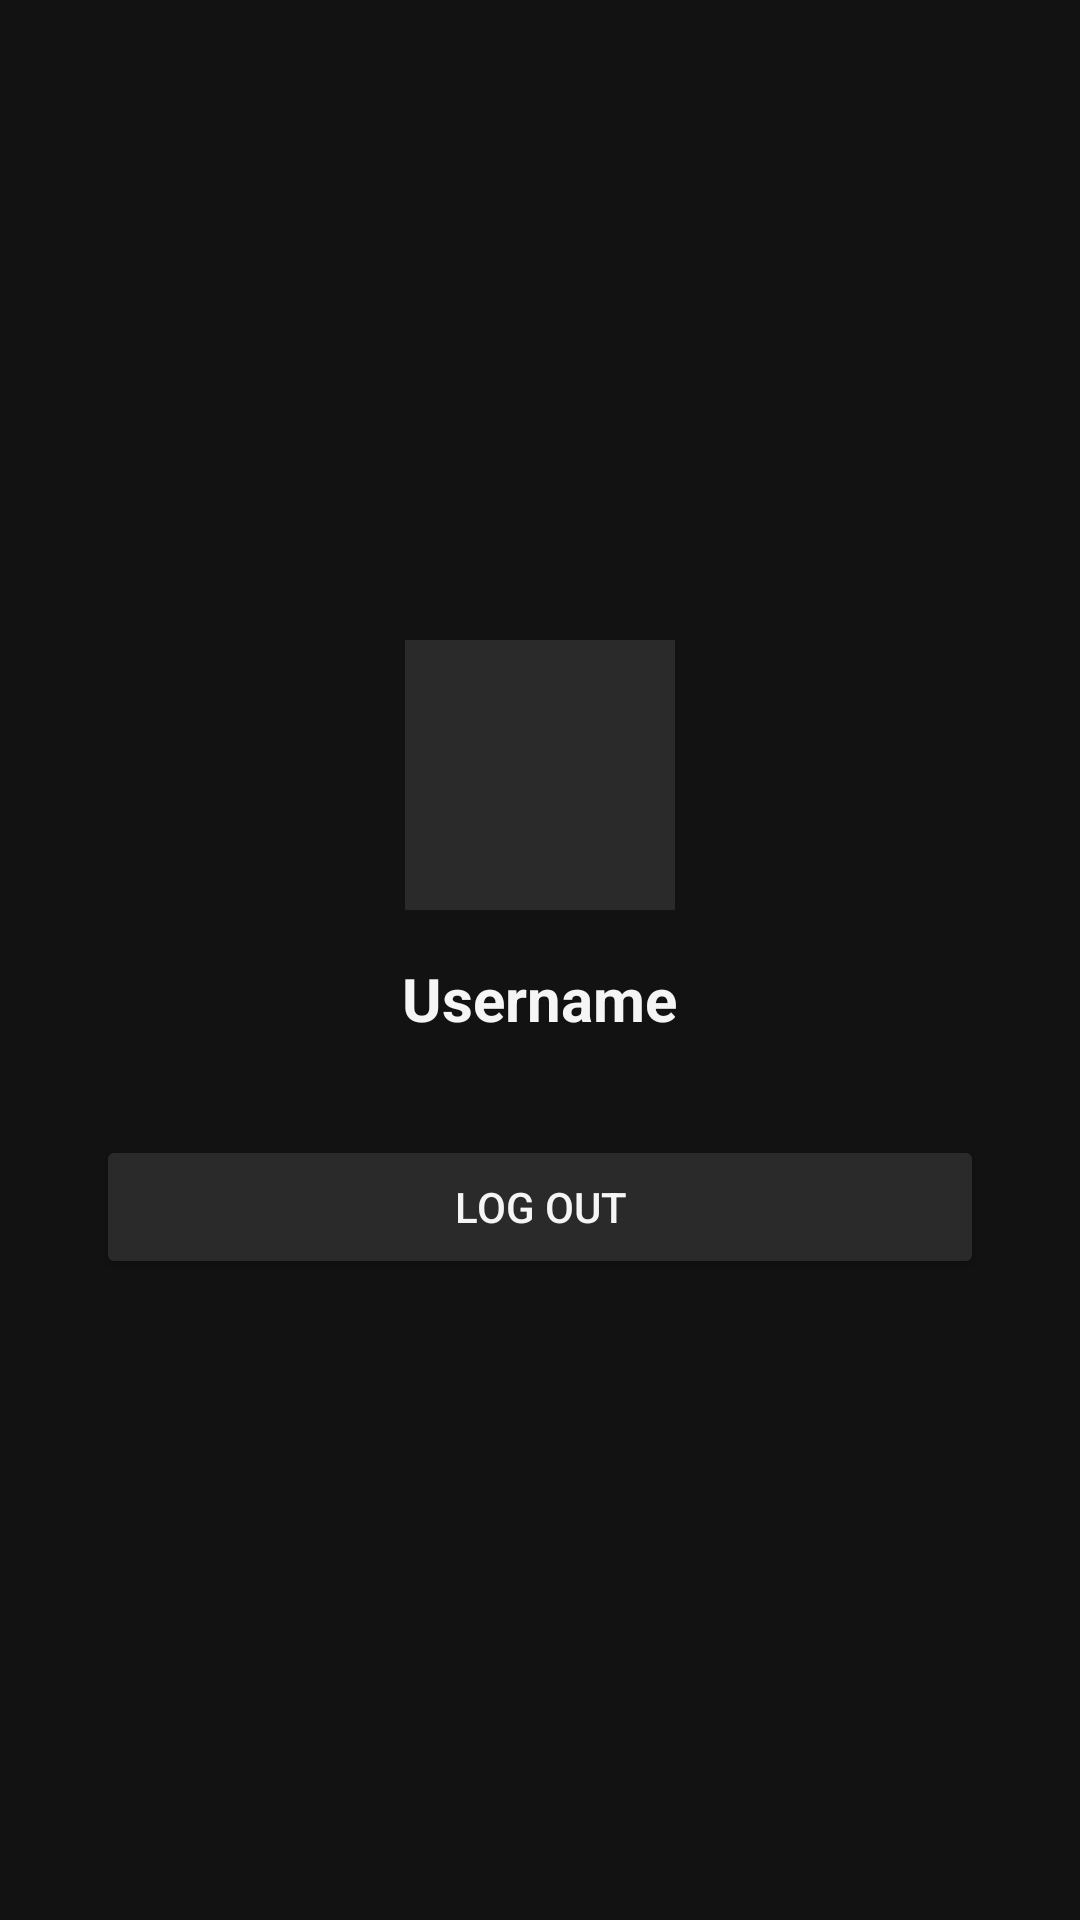

Write the Android layout XML for this screen, with the resource values it uses.
<!-- AndroidManifest.xml: application theme Theme.AudioShelf -->
<!-- res/layout/fragment_profile.xml -->
<?xml version="1.0" encoding="utf-8"?>
<LinearLayout xmlns:android="http://schemas.android.com/apk/res/android"
    android:layout_width="match_parent"
    android:layout_height="match_parent"
    android:orientation="vertical"
    android:gravity="center"
    android:background="@color/background_dark"
    android:padding="32dp">

    <View
        android:layout_width="90dp"
        android:layout_height="90dp"
        android:background="@color/surface_light"
        android:layout_marginBottom="16dp"/>

    <TextView
        android:id="@+id/profileUsername"
        android:layout_width="wrap_content"
        android:layout_height="wrap_content"
        android:text="Username"
        android:textSize="20sp"
        android:textStyle="bold"
        android:textColor="@color/text_primary"
        android:layout_marginBottom="32dp"/>

    <Button
        android:id="@+id/logoutButton"
        android:layout_width="match_parent"
        android:layout_height="wrap_content"
        android:text="Log Out"
        android:textColor="@color/text_primary"
        android:backgroundTint="@color/surface_light"/>

</LinearLayout>
<!-- resources referenced by this layout -->
<resources>
  <color name="background_dark">#121212</color>
  <color name="surface_light">#2A2A2A</color>
  <color name="text_primary">#F5F5F5</color>
  <style name="Theme.AudioShelf" parent="Theme.MaterialComponents.NoActionBar">
          <item name="android:windowBackground">@color/background_dark</item>
          <item name="colorPrimary">@color/accent_green</item>
          <item name="android:statusBarColor">@color/background_dark</item>
      </style>
  <color name="accent_green">#4CAF82</color>
</resources>
